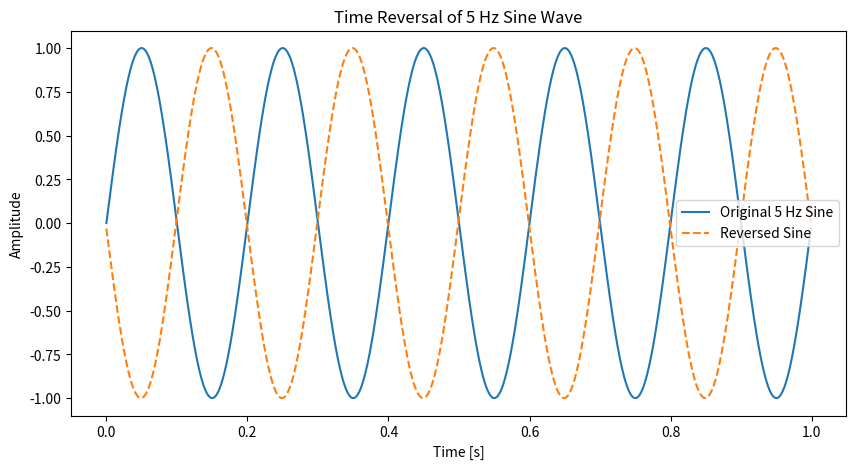

Write Python code to recreate this figure.
# [redacted]



import numpy as np
import matplotlib.pyplot as plt
fs = 1000
t = np.linspace(0, 1, fs, endpoint=False)

sine_5Hz = np.sin(2 * np.pi * 5 * t)
reversed_sine = sine_5Hz[::-1]  # Reverse signal

plt.figure(figsize=(10, 5))
plt.plot(t, sine_5Hz, label='Original 5 Hz Sine')
plt.plot(t, reversed_sine, label='Reversed Sine', linestyle='--')
plt.title('Time Reversal of 5 Hz Sine Wave')
plt.xlabel('Time [s]')
plt.ylabel('Amplitude')
plt.legend()
plt.show()
